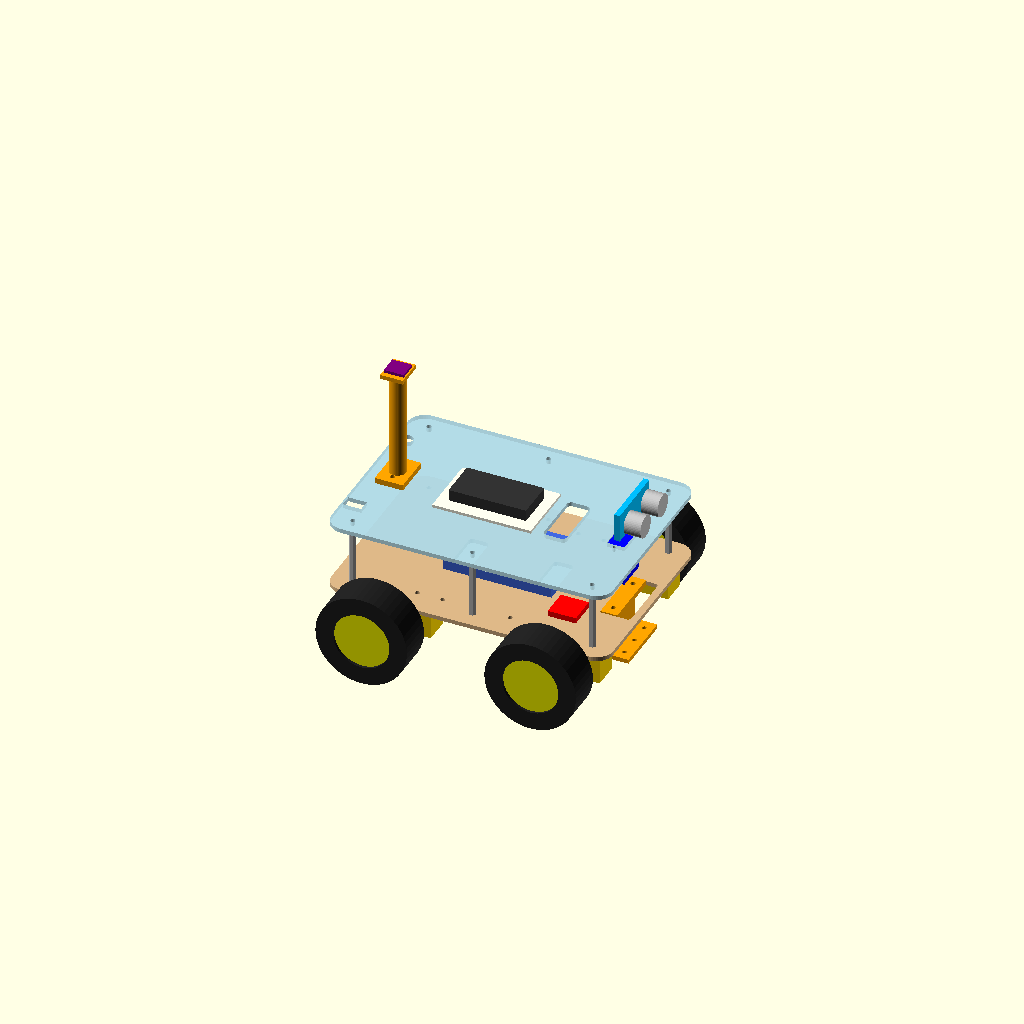
Cell 1: the model at its default parameters.
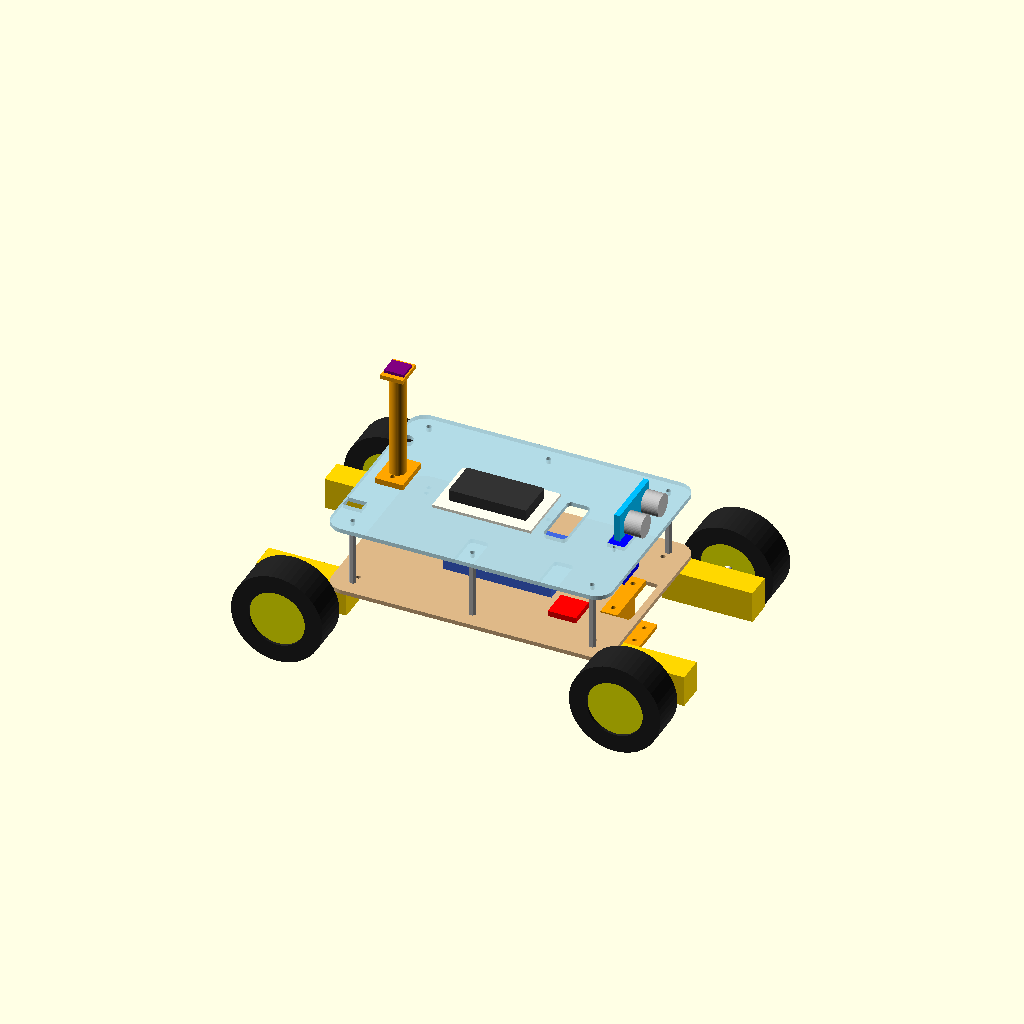
Cell 2: the same model with EJE_X = 120.
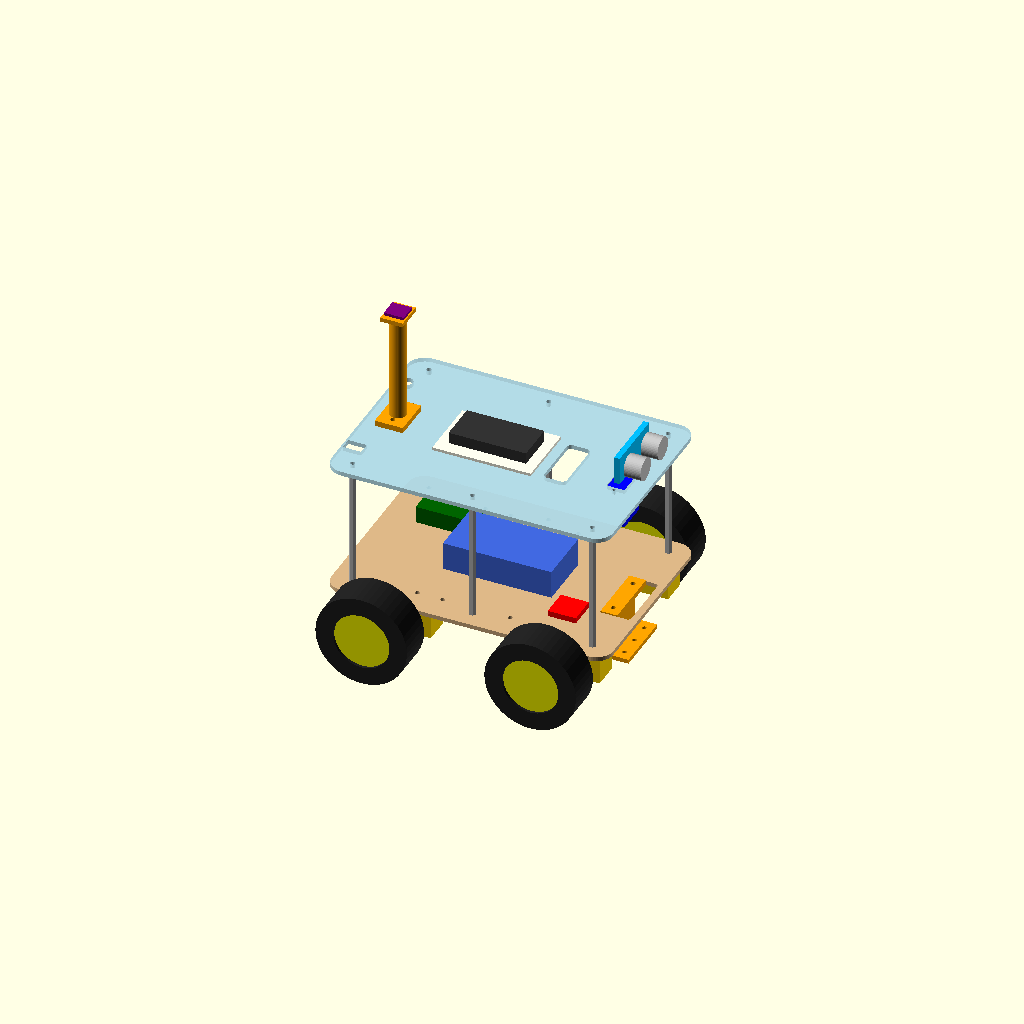
Cell 3: the same model with SEP = 90.
All cells are drawn from one camera (rotation 55°, 0°, 25°, orthographic, colour scheme Cornfield), so only the parameter changes between them.
OpenSCAD source file robot-esp32/hardware/cad/chasis.scad:
// =====================================================================
//  chasis.scad – Modelo CAD paramétrico del robot móvil ESP32 (diseño propio)
//  Unidades: mm.  Origen: centro del robot sobre el piso. +X = frente.
//
//  Exportar:
//    openscad -o ensamble.png  --imgsize=1600,1200 chasis.scad
//    openscad -D 'PARTE="base_2d"'     -o placa_base.dxf     chasis.scad   (corte láser)
//    openscad -D 'PARTE="superior_2d"' -o placa_superior.dxf chasis.scad
//    openscad -D 'PARTE="soporte_sensores"' -o soporte_sensores.stl chasis.scad (impresión 3D)
//    openscad -D 'PARTE="mastil"'      -o mastil_brujula.stl  chasis.scad
//    openscad -D 'PARTE="soporte_sonar"' -o soporte_sonar.stl chasis.scad
// =====================================================================
PARTE = "ensamble";   // ensamble | base_2d | superior_2d | soporte_sensores | mastil | soporte_sonar

// ------------------------------- parámetros ---------------------------
L = 200;  W = 140;  T = 3;  R = 12;      // placas MDF/acrílico 3 mm
RUEDA_D = 65;  RUEDA_A = 26;             // ruedas TT
EJE_X = 60;                              // posición de ejes (±)
MOTOR = [64, 19, 22.5];                  // motorreductor TT 1:48 (L, ancho, alto)
Z_BASE = RUEDA_D / 2 + 11;               // cara inferior de la placa base
SEP = 45;                                // separadores M3 entre placas
Z_SUP = Z_BASE + T + SEP;                // cara inferior de la placa superior
MASTIL_H = 80;                           // mástil de la brújula (lejos de motores)
$fn = 48;

module placa2d(sup = false) {
  difference() {
    offset(r = R) offset(delta = -R) square([L, W], center = true);
    // agujeros de separadores M3
    for (x = [-85, 0, 85], y = [-58, 58]) translate([x, y]) circle(d = 3.4);
    if (!sup) {
      // fijación de motores (2 tornillos M3 por motor)
      for (sx = [-1, 1], sy = [-1, 1]) translate([sx * EJE_X, sy * 52]) {
        translate([-sx * 18, 0]) circle(d = 3.4);
        translate([-sx * 36, 0]) circle(d = 3.4);
      }
      // paso de cables de motores y sensores inferiores
      for (sx = [-1, 1]) translate([sx * 30, 0]) offset(r = 3) square([8, 30], center = true);
      translate([88, 0]) offset(r = 2) square([10, 40], center = true);       // ventana sensores IR/color
      // fijación del soporte de sensores inferiores
      for (y = [-15, 15]) translate([80, y]) circle(d = 3.4);
    } else {
      // ESP32 DevKit (55x28) – 4 agujeros M2.5 (sobre separadores de nylon)
      for (x = [-23.5, 23.5], y = [-11.5, 11.5]) translate([-10 + x, y]) circle(d = 2.8);
      // servo SG90 frontal (ventana 23x12.5)
      translate([80, 0]) square([12.6, 23.2], center = true);
      for (y = [-14, 14]) translate([80, y]) circle(d = 2.2);
      // mástil de brújula (trasero) y pasacables
      for (y = [-8, 8]) translate([-80, y]) circle(d = 3.4);
      translate([40, 0]) offset(r = 3) square([10, 34], center = true);
      // interruptor de encendido y conector de carga
      translate([-92, -40]) square([13, 8.5], center = true);
      translate([-92, 40]) circle(d = 8);
    }
  }
}

module placa(sup = false) { linear_extrude(T) placa2d(sup); }

module motor_tt(lado) {   // lado = +1 izquierda (y+), -1 derecha
  color("gold") translate([0, lado * 52, Z_BASE - MOTOR[2] / 2]) cube([MOTOR[0], MOTOR[1], MOTOR[2]], center = true);
  color("white") translate([0, lado * 52, RUEDA_D / 2]) rotate([-lado * 90, 0, 0]) cylinder(d = 5.4, h = 30);
}

module rueda(lado) {
  translate([0, lado * (W / 2 + 3 + RUEDA_A / 2), RUEDA_D / 2]) rotate([90, 0, 0]) {
    color("#222") difference() { cylinder(d = RUEDA_D, h = RUEDA_A, center = true);
                                 cylinder(d = 40, h = RUEDA_A + 1, center = true); }
    color("yellow") cylinder(d = 40, h = RUEDA_A - 4, center = true);
  }
}

module separador(x, y) { color("silver") translate([x, y, Z_BASE + T]) cylinder(d = 5, h = SEP, $fn = 6); }

// Soporte impreso que baja los sensores TCRT5000 (8 mm del piso) y TCS34725 (5 mm)
module soporte_sensores() {
  h = Z_BASE - 8;
  difference() {
    union() {
      translate([-6, -22, 0]) cube([12, 44, 4]);                       // brida a la placa
      translate([-6, -22, -h + 4]) cube([4, 44, h]);                   // pared
      translate([-6, -22, -h + 4]) cube([20, 44, 3]);                  // repisa IR (3 sensores)
      translate([-22, -12, -h + 1]) cube([16, 24, 3]);                 // repisa color (más baja)
      translate([-22, -12, -h + 1]) difference() {                     // faldón anti-luz ambiente
        cube([16, 24, 4]); translate([1.5, 1.5, -1]) cube([13, 21, 6]); }
    }
    for (y = [-15, 15]) translate([0, y, -1]) cylinder(d = 3.4, h = 6);
    for (y = [-15, 0, 15]) translate([8, y, -h]) cylinder(d = 3, h = 10);
    translate([-14, 0, -h - 1]) cylinder(d = 9, h = 8);                 // ventana del sensor de color
  }
}

module mastil() {   // tubo PLA 80 mm, sin piezas metálicas cerca del magnetómetro
  difference() {
    union() {
      translate([-10, -14, 0]) cube([20, 28, 4]);
      translate([0, 0, 0]) cylinder(d = 12, h = MASTIL_H);
      translate([-8, -10, MASTIL_H]) cube([16, 20, 3]);                // cama del GY-271
    }
    for (y = [-8, 8]) translate([0, y, -1]) cylinder(d = 3.4, h = 6);
    translate([0, 0, -1]) cylinder(d = 6, h = MASTIL_H + 5);           // paso de cables I2C
  }
}

module soporte_sonar() {   // escuadra HC-SR04 sobre el horn del servo
  difference() {
    union() { cube([10, 50, 3]); translate([7, 0, 0]) cube([3, 50, 24]); }
    for (y = [12, 38]) translate([6, y, 12]) rotate([0, 90, 0]) cylinder(d = 16.5, h = 6);
    translate([5, 25, -1]) cylinder(d = 2.5, h = 5);
  }
}

module ensamble() {
  // placas
  color("BurlyWood") translate([0, 0, Z_BASE]) placa(false);
  color("LightBlue", 0.75) translate([0, 0, Z_SUP]) placa(true);
  for (x = [-85, 0, 85], y = [-58, 58]) separador(x, y);
  // tracción
  for (sx = [-1, 1], sy = [-1, 1]) translate([sx * EJE_X, 0, 0]) { motor_tt(sy); rueda(sy); }
  // batería 2x18650 + BMS, puente H y regulador en la placa base
  color("RoyalBlue") translate([0, 0, Z_BASE + T + 10]) cube([77, 41, 20], center = true);
  color("Red") translate([55, -30, Z_BASE + T + 2]) cube([20, 20, 4], center = true);          // TB6612FNG
  color("DarkGreen") translate([-55, 30, Z_BASE + T + 6]) cube([43, 21, 12], center = true);   // buck 5 V
  // placa superior: ESP32, protoboard de distribución, servo + sonar, mástil
  color("#333") translate([-10, 0, Z_SUP + T + 6]) cube([55, 28, 8], center = true);           // ESP32
  color("Ivory") translate([-10, 0, Z_SUP + T + 1]) cube([70, 46, 2], center = true);          // PCB perforada
  color("Blue") translate([80, 0, Z_SUP + T - 15]) cube([12.2, 23, 29], center = true);        // SG90
  color("DeepSkyBlue") translate([86, 0, Z_SUP + T + 22]) cube([4, 45, 20], center = true);    // HC-SR04
  color("Silver") for (y = [-13, 13]) translate([90, y, Z_SUP + T + 22]) rotate([0, 90, 0]) cylinder(d = 16, h = 12);
  color("Orange") translate([-80, 0, Z_SUP + T]) mastil();
  color("Purple") translate([-80, 0, Z_SUP + T + MASTIL_H + 4]) cube([14, 13, 2], center = true); // GY-271
  // sensores inferiores
  color("Orange") translate([80, 0, Z_BASE]) soporte_sensores();
}

if (PARTE == "ensamble") ensamble();
else if (PARTE == "base_2d") placa2d(false);
else if (PARTE == "superior_2d") placa2d(true);
else if (PARTE == "soporte_sensores") rotate([180, 0, 0]) soporte_sensores();
else if (PARTE == "mastil") mastil();
else if (PARTE == "soporte_sonar") soporte_sonar();
Parameter table extracted from the source (name, type, default, range or options):
PARTE: string, default "ensamble"
EJE_X: number, default 60
MOTOR: vector, default [64, 19, 22.5]
SEP: number, default 45
MASTIL_H: number, default 80
